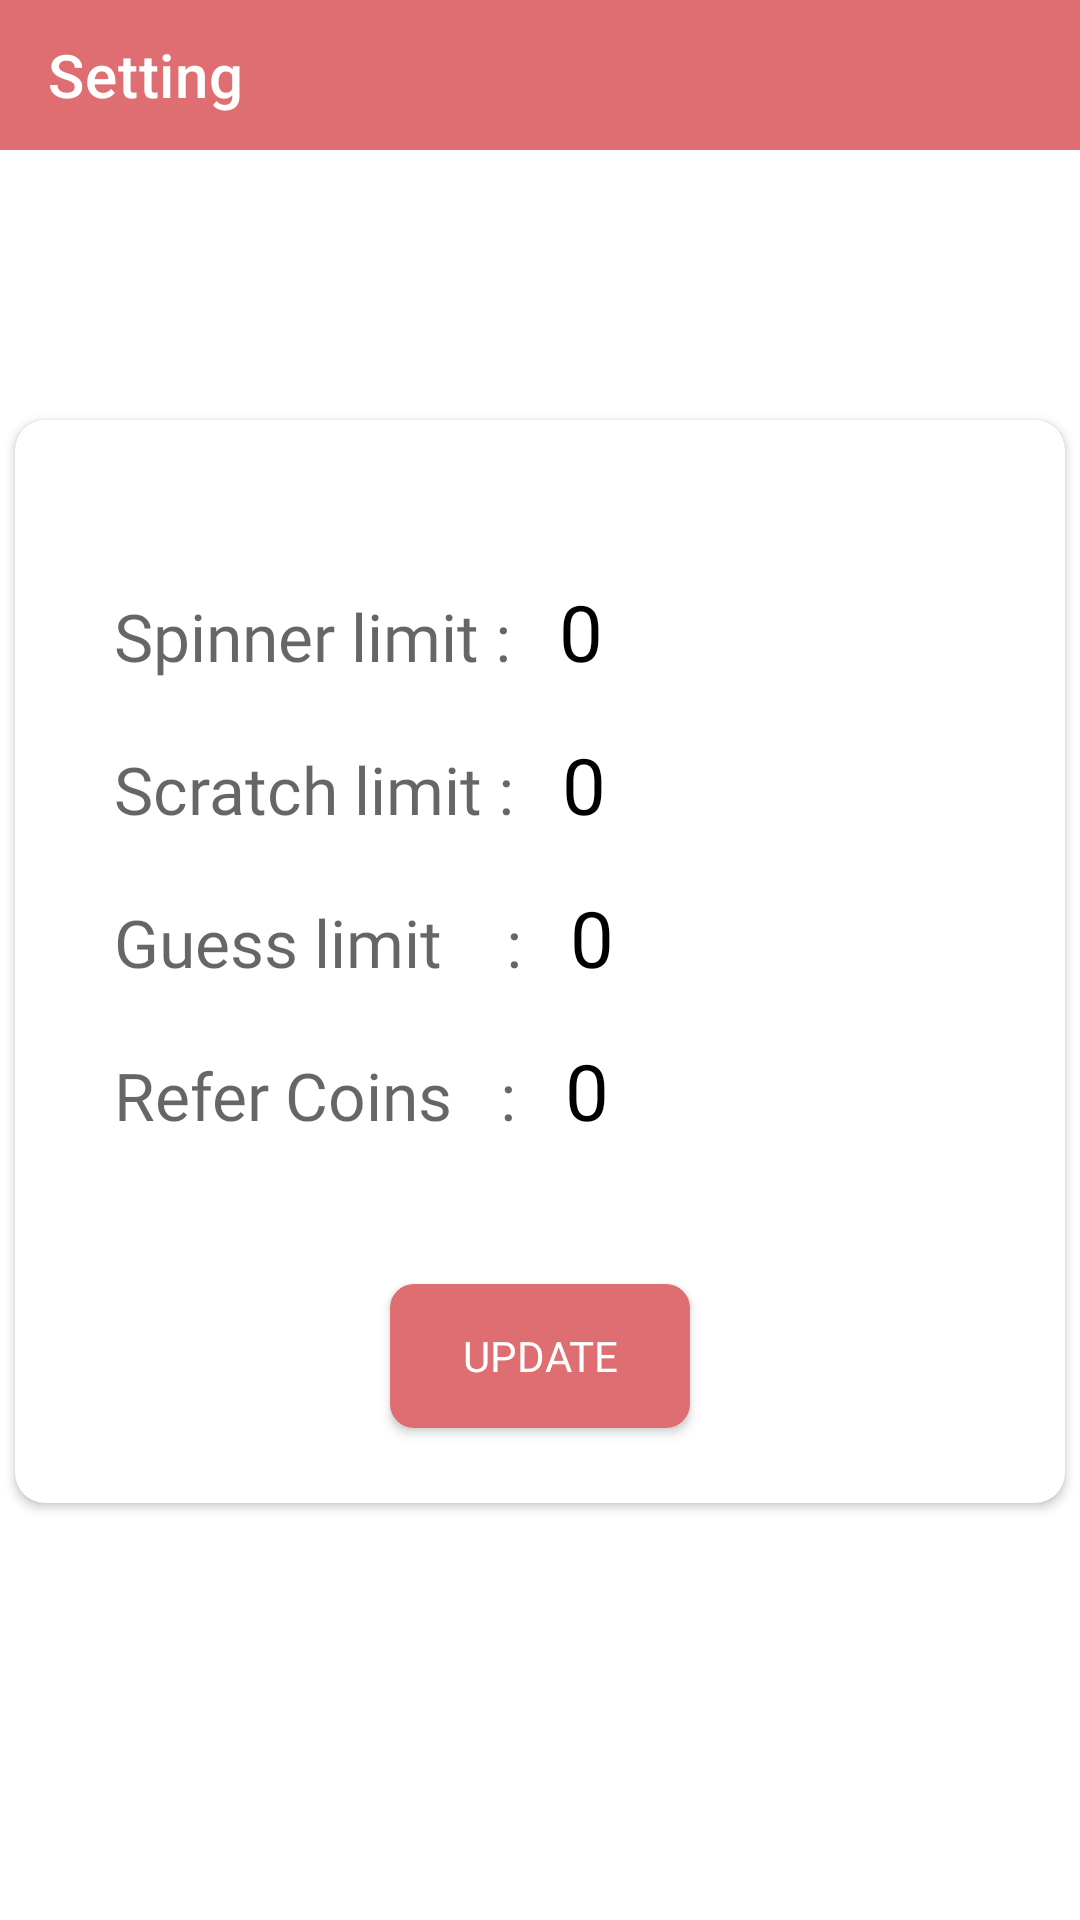

Reconstruct the res/layout file that produces this screen, plus the resources it refers to.
<!-- AndroidManifest.xml: application theme Theme.FantansyApp -->
<!-- res/layout/fragment_settings.xml -->
<?xml version="1.0" encoding="utf-8"?>
<RelativeLayout xmlns:android="http://schemas.android.com/apk/res/android"
    xmlns:app="http://schemas.android.com/apk/res-auto"
    android:layout_width="match_parent"
    android:layout_height="match_parent">

    <com.google.android.material.appbar.AppBarLayout
        android:id="@+id/appbar"
        android:layout_width="match_parent"
        android:layout_height="50dp">

        <androidx.appcompat.widget.Toolbar
            android:id="@+id/toolbar"
            android:layout_width="match_parent"
            android:layout_height="match_parent"
            app:title="Setting"
            app:titleTextColor="@color/white" />

    </com.google.android.material.appbar.AppBarLayout>

    <androidx.cardview.widget.CardView
        android:layout_width="350dp"
        android:layout_height="wrap_content"
        android:layout_below="@id/appbar"
        android:layout_centerInParent="true"
        android:layout_centerVertical="true"
        android:layout_marginTop="90dp"
        android:foregroundGravity="center"
        app:cardCornerRadius="10dp">

        <LinearLayout
            android:layout_width="match_parent"
            android:layout_height="wrap_content"
            android:layout_below="@id/appbar"
            android:layout_gravity="center"
            android:layout_marginLeft="10dp"
            android:layout_marginTop="30dp"
            android:layout_marginRight="10dp"
            android:gravity="center"
            android:orientation="vertical">

            <LinearLayout
                android:layout_width="match_parent"
                android:layout_height="wrap_content"
                android:layout_marginLeft="10dp"
                android:orientation="horizontal">

                <TextView
                    android:id="@+id/txt_spinner"
                    android:layout_width="wrap_content"
                    android:layout_height="wrap_content"
                    android:layout_alignParentEnd="true"
                    android:layout_marginEnd="0dp"
                    android:drawablePadding="8dp"
                    android:fontFamily="@font/circularstd"
                    android:gravity="center_vertical"
                    android:hint="Spinner limit :"
                    android:inputType="textCapWords"
                    android:padding="8dp"
                    android:singleLine="true"
                    android:textSize="22sp" />

                <EditText
                    android:id="@+id/spinnerLimit"
                    android:layout_width="fill_parent"
                    android:layout_height="wrap_content"
                    android:layout_alignParentEnd="true"
                    android:layout_marginEnd="0dp"
                    android:background="@color/transparent"
                    android:drawablePadding="8dp"
                    android:fontFamily="@font/circularstd"
                    android:gravity="center_vertical"
                    android:hint="Spinner limit"
                    android:inputType="textCapWords"
                    android:padding="8dp"
                    android:singleLine="true"
                    android:text="0"
                    android:textColor="@color/black"
                    android:textSize="26sp" />

            </LinearLayout>

            <LinearLayout
                android:layout_width="match_parent"
                android:layout_height="wrap_content"
                android:layout_marginLeft="10dp"
                android:orientation="horizontal">

                <TextView
                    android:id="@+id/txt_scrach"
                    android:layout_width="wrap_content"
                    android:layout_height="wrap_content"
                    android:layout_alignParentEnd="true"
                    android:layout_marginEnd="0dp"
                    android:drawablePadding="8dp"
                    android:fontFamily="@font/circularstd"
                    android:gravity="center_vertical"
                    android:hint="Scratch limit :"
                    android:inputType="textCapWords"
                    android:padding="8dp"
                    android:singleLine="true"
                    android:textSize="22sp" />

                <EditText
                    android:id="@+id/scratchLimit"
                    android:layout_width="fill_parent"
                    android:layout_height="wrap_content"
                    android:layout_alignParentEnd="true"
                    android:layout_marginEnd="0dp"
                    android:background="@color/transparent"
                    android:drawablePadding="8dp"
                    android:fontFamily="@font/circularstd"
                    android:gravity="center_vertical"
                    android:hint="Scratch limit"
                    android:inputType="textCapWords"
                    android:padding="8dp"
                    android:singleLine="true"
                    android:text="0"
                    android:textColor="@color/black"
                    android:textSize="26sp" />

            </LinearLayout>

            <LinearLayout
                android:layout_width="match_parent"
                android:layout_height="wrap_content"
                android:layout_marginLeft="10dp"
                android:orientation="horizontal">

                <TextView
                    android:id="@+id/txt_guess"
                    android:layout_width="wrap_content"
                    android:layout_height="wrap_content"
                    android:layout_alignParentEnd="true"
                    android:layout_marginEnd="0dp"
                    android:drawablePadding="8dp"
                    android:fontFamily="@font/circularstd"
                    android:gravity="center_vertical"
                    android:hint="Guess limit    :"
                    android:inputType="textCapWords"
                    android:padding="8dp"
                    android:singleLine="true"
                    android:textSize="22sp" />

                <EditText
                    android:id="@+id/guessLimit"
                    android:layout_width="fill_parent"
                    android:layout_height="wrap_content"
                    android:layout_alignParentEnd="true"
                    android:layout_marginEnd="0dp"
                    android:background="@color/transparent"
                    android:drawablePadding="8dp"
                    android:fontFamily="@font/circularstd"
                    android:gravity="center_vertical"
                    android:hint="guess limit"
                    android:inputType="textCapWords"
                    android:padding="8dp"
                    android:singleLine="true"
                    android:text="0"

                    android:textColor="@color/black"
                    android:textSize="26sp" />

            </LinearLayout>

            <LinearLayout
                android:layout_width="match_parent"
                android:layout_height="wrap_content"
                android:layout_marginLeft="10dp"
                android:orientation="horizontal">

                <TextView
                    android:id="@+id/txt_refer"
                    android:layout_width="wrap_content"
                    android:layout_height="wrap_content"
                    android:layout_alignParentEnd="true"
                    android:layout_marginEnd="0dp"
                    android:drawablePadding="8dp"
                    android:fontFamily="@font/circularstd"
                    android:gravity="center_vertical"
                    android:hint="Refer Coins   :"
                    android:inputType="textCapWords"
                    android:padding="8dp"
                    android:singleLine="true"
                    android:textSize="22sp" />

                <EditText
                    android:id="@+id/referLimit"
                    android:layout_width="fill_parent"
                    android:layout_height="wrap_content"
                    android:layout_alignParentEnd="true"
                    android:layout_marginEnd="0dp"
                    android:background="@color/transparent"
                    android:drawablePadding="8dp"
                    android:fontFamily="@font/circularstd"
                    android:gravity="center_vertical"
                    android:hint="refer limit"
                    android:inputType="textCapWords"
                    android:padding="8dp"
                    android:singleLine="true"
                    android:text="0"
                    android:textColor="@color/black"
                    android:textSize="26sp" />

            </LinearLayout>

            <Button
                android:id="@+id/updateButton"
                android:layout_width="100dp"
                android:layout_height="wrap_content"
                android:layout_gravity="center"
                android:layout_marginTop="39dp"
                android:layout_marginBottom="40dp"
                android:background="@drawable/button_primary"
                android:fontFamily="@font/circularstd"
                android:gravity="center"
                android:padding="10dp"
                android:singleLine="true"
                android:text="UPDATE"
                android:textColor="@color/white"
                android:textSize="14sp" />


        </LinearLayout>

        <ProgressBar
            android:id="@+id/progress_bar_setting"
            android:layout_width="30dp"
            android:layout_height="30dp"
            android:layout_gravity="center"
            android:layout_centerInParent="true"
            android:theme="@style/progressColor"
            android:visibility="invisible" />


    </androidx.cardview.widget.CardView>


</RelativeLayout>
<!-- resources referenced by this layout -->
<resources>
  <color name="black">#FF000000</color>
  <color name="white">#FFFFFFFF</color>
  <!-- drawable button_primary (drawable-v24) -->
  <?xml version="1.0" encoding="utf-8"?>
  <selector xmlns:android="http://schemas.android.com/apk/res/android">
      <item android:state_pressed="true">
          <shape xmlns:android="http://schemas.android.com/apk/res/android" android:shape="rectangle">
              <corners android:radius="7dp" />
              <solid android:color="@color/color_primary" />
              <stroke android:width="2dip" android:color="@color/color_primary" />
              <padding android:bottom="4dp" android:left="4dp" android:right="4dp" android:top="4dp" />
  
          </shape>
      </item>
      <item android:state_pressed="false">
          <shape xmlns:android="http://schemas.android.com/apk/res/android" android:shape="rectangle">
              <corners android:radius="7dp" />
              <solid android:color="@color/color_primary" />
              <stroke android:width="2dip" android:color="@color/color_primary" />
              <padding android:bottom="4dp" android:left="4dp" android:right="4dp" android:top="4dp" />
  
          </shape>
  
      </item>
  </selector>
  <style name="progressColor" parent="Widget.AppCompat.ProgressBar">
          <item name="colorControlActivated">@color/color_primary</item>
      </style>
  <style name="Theme.FantansyApp" parent="Theme.MaterialComponents.Light.NoActionBar">
          
          <item name="colorPrimary">@color/color_primary</item>
          <item name="colorPrimaryVariant">@color/color_primary</item>
          <item name="colorOnPrimary">@color/white</item>
          
          <item name="colorSecondary">@color/teal_200</item>
          <item name="colorSecondaryVariant">@color/teal_700</item>
          <item name="colorOnSecondary">@color/black</item>
          
          <item name="android:statusBarColor" tools:targetApi="l">?attr/colorPrimaryVariant</item>
          
      </style>
  <color name="color_primary">#de6e71</color>
  <color name="teal_200">#FF03DAC5</color>
  <color name="teal_700">#FF018786</color>
</resources>
